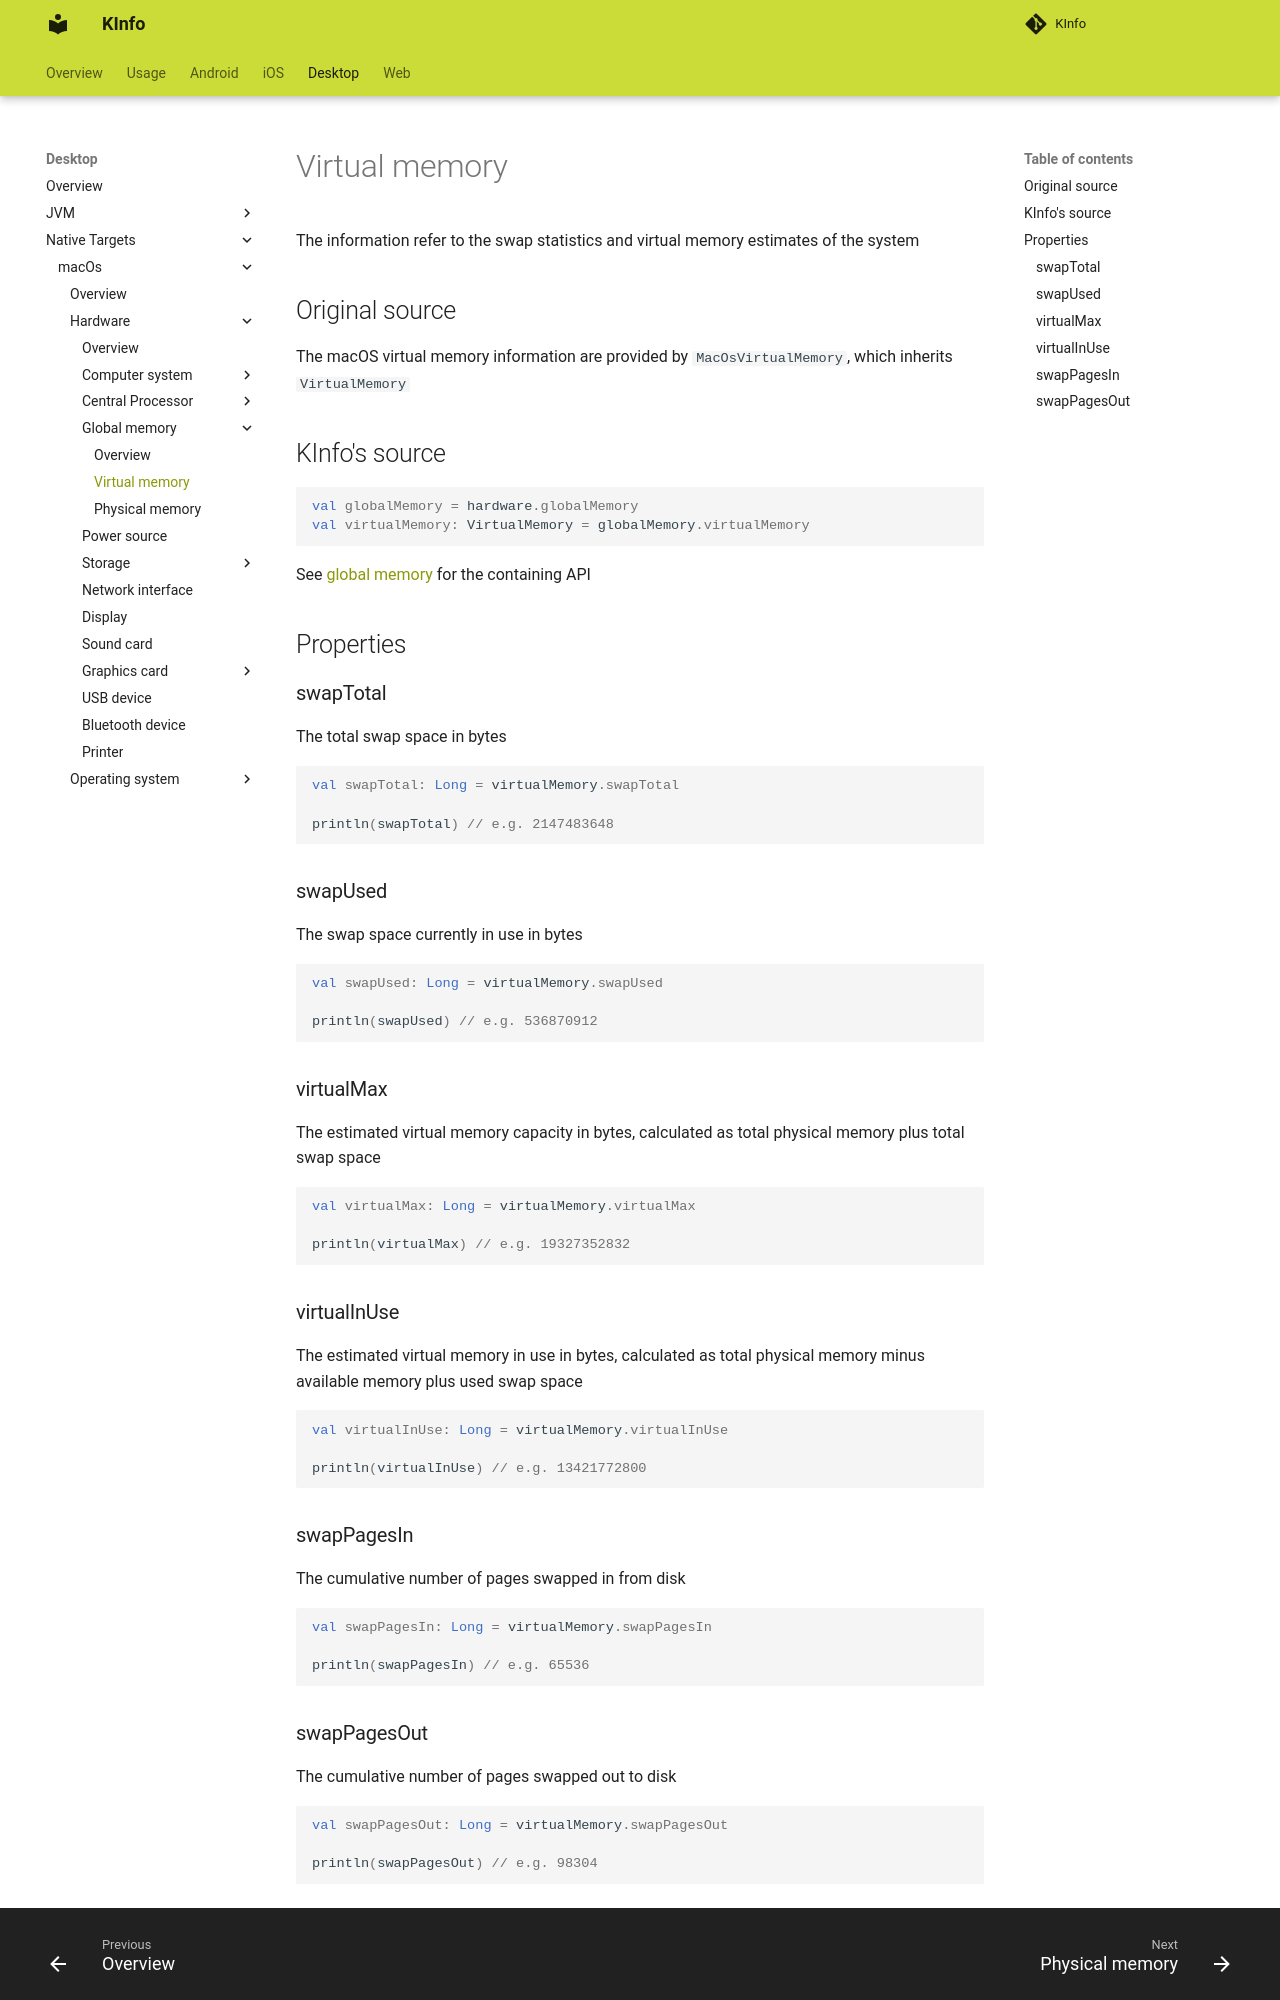

repository: N7ghtm4r3/KInfo · page: desktop/macos/hardware/globalmemory/virtual_memory/index.html · generator: mkdocs

# Virtual memory

The information refer to the swap statistics and virtual memory estimates of the system

## Original source

The macOS virtual memory information are provided by `MacOsVirtualMemory`, which inherits `VirtualMemory`

## KInfo's source

```kotlin
val globalMemory = hardware.globalMemory
val virtualMemory: VirtualMemory = globalMemory.virtualMemory
```

See [global memory](global_memory.md) for the containing API

## Properties

### swapTotal

The total swap space in bytes

```kotlin
val swapTotal: Long = virtualMemory.swapTotal

println(swapTotal) // e.g. 2147483648
```

### swapUsed

The swap space currently in use in bytes

```kotlin
val swapUsed: Long = virtualMemory.swapUsed

println(swapUsed) // e.g. 536870912
```

### virtualMax

The estimated virtual memory capacity in bytes, calculated as total physical memory plus total swap space

```kotlin
val virtualMax: Long = virtualMemory.virtualMax

println(virtualMax) // e.g. 19327352832
```

### virtualInUse

The estimated virtual memory in use in bytes, calculated as total physical memory minus available memory plus used swap space

```kotlin
val virtualInUse: Long = virtualMemory.virtualInUse

println(virtualInUse) // e.g. 13421772800
```

### swapPagesIn

The cumulative number of pages swapped in from disk

```kotlin
val swapPagesIn: Long = virtualMemory.swapPagesIn

println(swapPagesIn) // e.g. 65536
```
